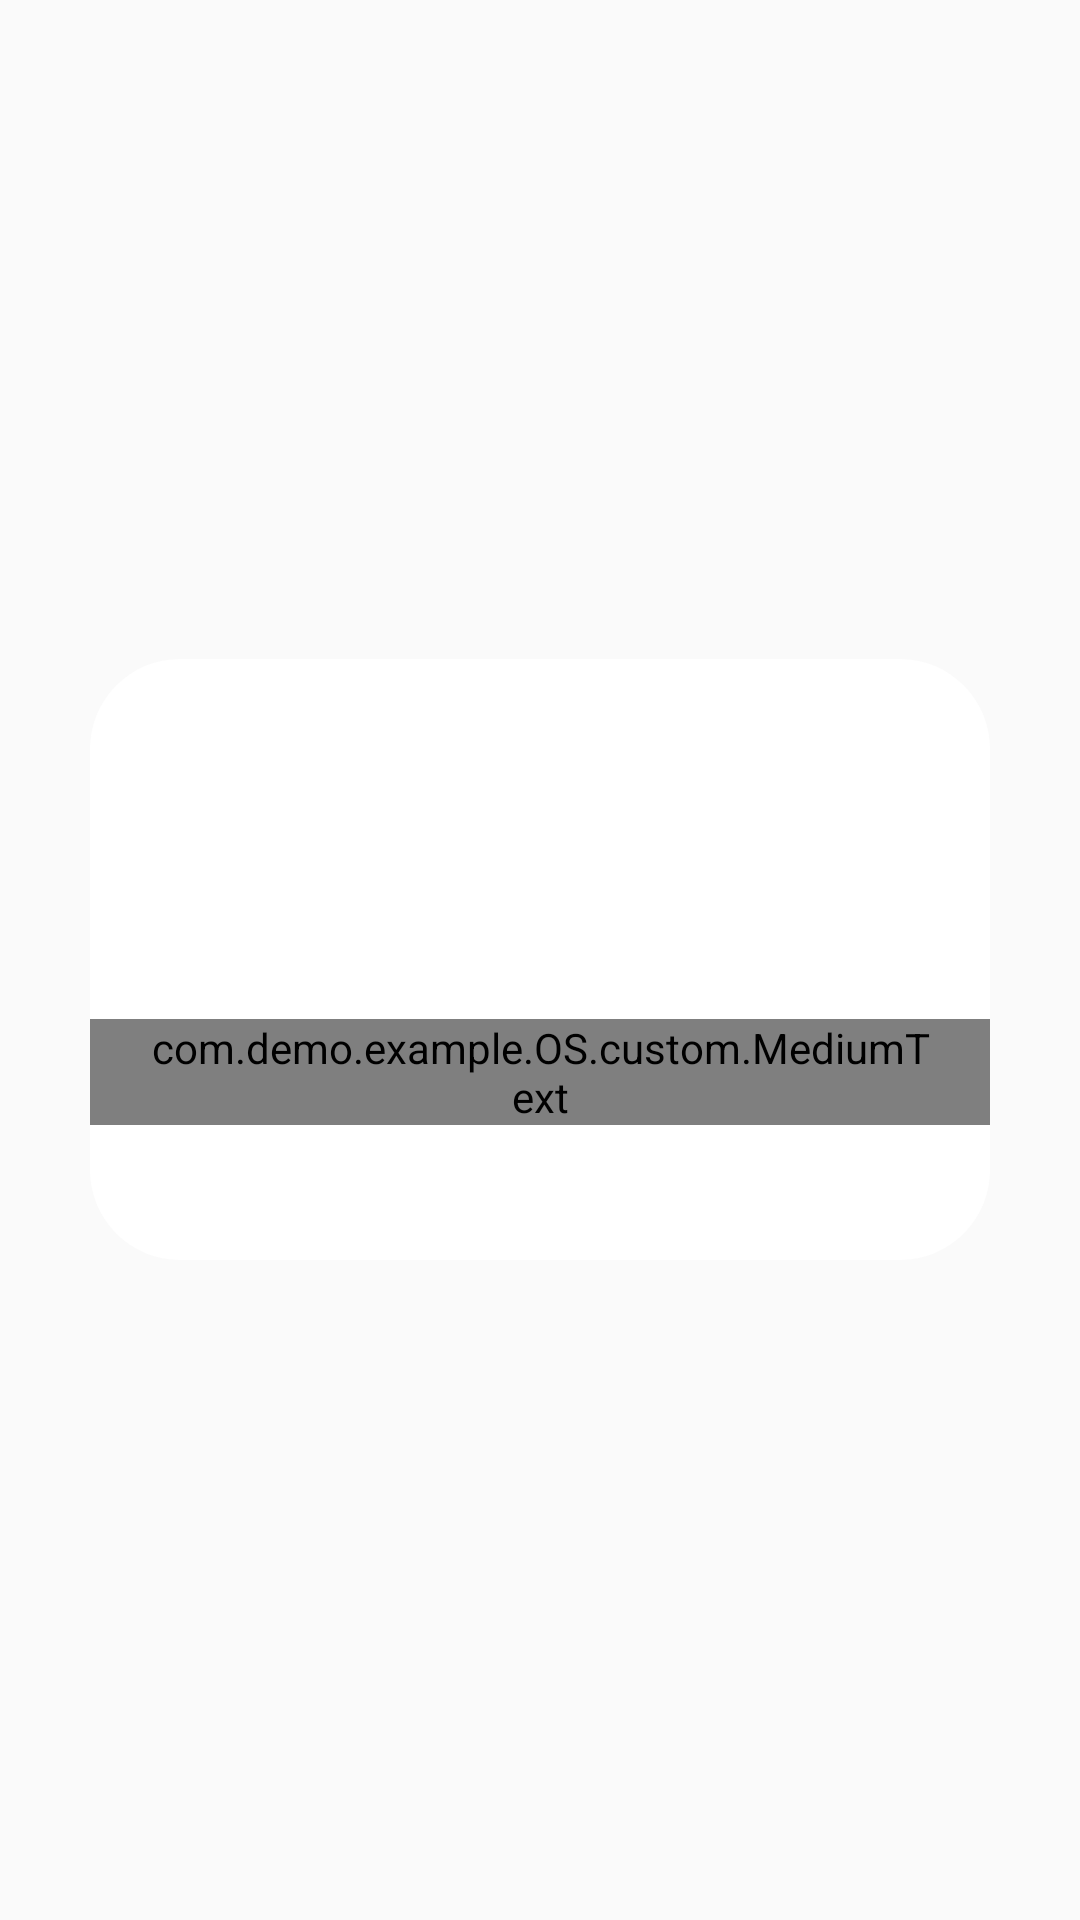

The Android layout XML behind this screen, and the referenced resources:
<!-- AndroidManifest.xml: application theme AppTheme -->
<!-- res/layout/dialog_setting.xml -->
<?xml version="1.0" encoding="utf-8"?>

<LinearLayout xmlns:android="http://schemas.android.com/apk/res/android"
    android:layout_width="match_parent"
    android:layout_height="match_parent"
    android:gravity="center"
    android:orientation="vertical">

    <LinearLayout
        android:layout_width="300dp"
        android:layout_height="wrap_content"
        android:background="@drawable/bg_dialog_status"
        android:gravity="center_horizontal"
        android:orientation="vertical">

        <ImageView
            android:layout_width="50dp"
            android:layout_height="50dp"
            android:layout_marginTop="40dp"
            android:layout_marginBottom="30dp"
            android:src="@drawable/ic_warning" />

        <com.demo.example.OS.custom.MediumText
            android:layout_width="wrap_content"
            android:layout_height="wrap_content"
            android:layout_marginBottom="45dp"
            android:gravity="center_horizontal"
            android:paddingLeft="20dp"
            android:paddingRight="20dp"
            android:text="@string/content_setting"
            android:textColor="#1e1e1e"
            android:textSize="15sp" />
    </LinearLayout>
</LinearLayout>
<!-- resources referenced by this layout -->
<resources>
  <!-- drawable bg_dialog_status (drawable) -->
  <?xml version="1.0" encoding="utf-8"?>
  
  <shape xmlns:android="http://schemas.android.com/apk/res/android" android:shape="rectangle">
      <corners android:radius="30dp"/>
      <solid android:color="#fff"/>
  </shape>
  <string name="content_setting">We could not open the dialog box automatically so that you can choose the application to be the default. You have to install it manually:\nSettings -&gt; Applications -&gt; Advanced-&gt; Select default applications -&gt; Call -&gt; Call Phone12</string>
  <style name="AppTheme" parent="@style/Theme.AppCompat.Light.NoActionBar">
          <item name="android:windowLightStatusBar">true</item>
          <item name="colorAccent">@color/colorAccent</item>
          <item name="colorPrimary">@color/colorPrimary</item>
          <item name="colorPrimaryDark">@color/colorPrimaryDark</item>
      </style>
  <color name="colorAccent">#939393</color>
  <color name="colorPrimary">#ffffff</color>
  <color name="colorPrimaryDark">#ffffff</color>
</resources>
